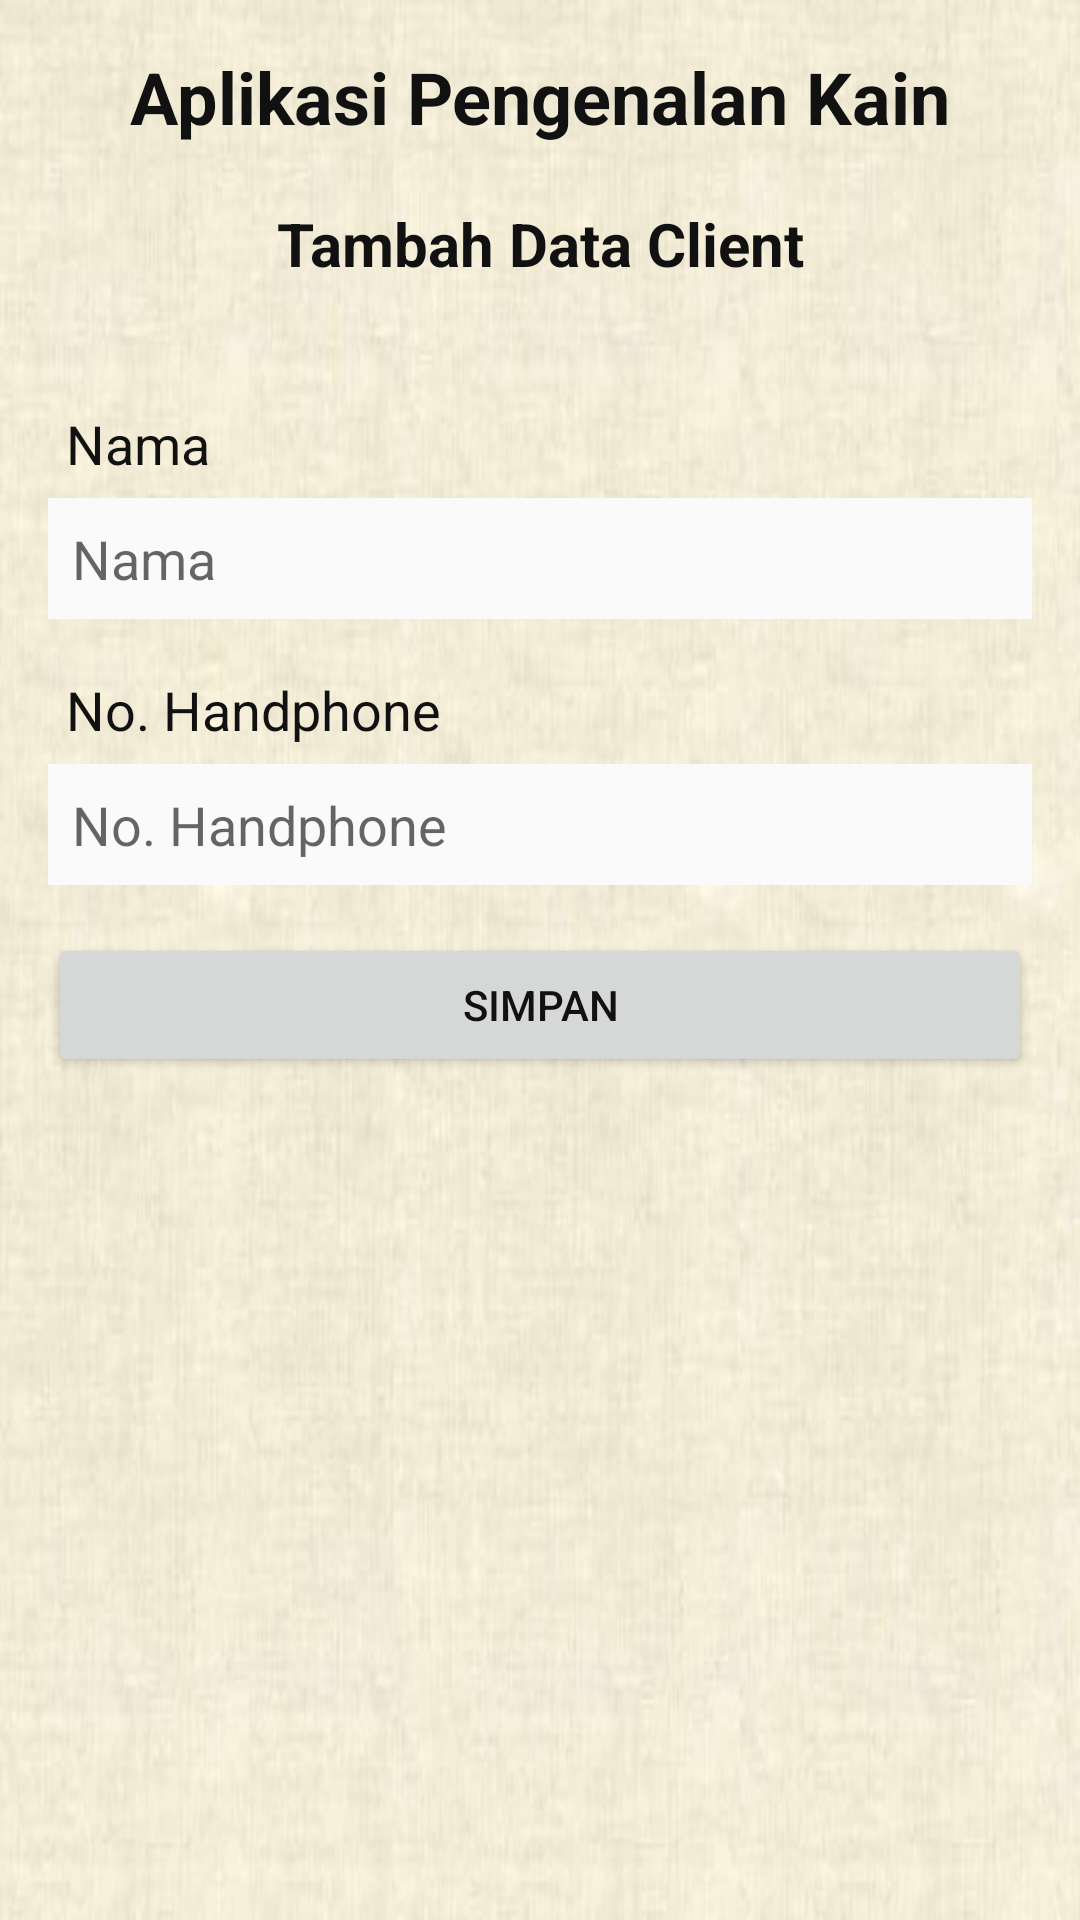

Android layout source for this screen:
<!-- AndroidManifest.xml: application theme Theme.PengenalanKain -->
<!-- res/layout/activity_tambah_client.xml -->
<?xml version="1.0" encoding="utf-8"?>
<androidx.constraintlayout.widget.ConstraintLayout xmlns:android="http://schemas.android.com/apk/res/android"
    xmlns:app="http://schemas.android.com/apk/res-auto"
    xmlns:tools="http://schemas.android.com/tools"
    android:layout_width="match_parent"
    android:layout_height="match_parent"
    android:background="@drawable/background"
    tools:context=".TambahClient">

    <TextView
        android:id="@+id/app_name"
        android:layout_width="wrap_content"
        android:layout_height="wrap_content"
        android:text="Aplikasi Pengenalan Kain"
        android:textSize="24sp"
        android:textColor="@color/black"
        android:textStyle="bold"
        android:layout_marginTop="16dp"
        app:layout_constraintEnd_toEndOf="parent"
        app:layout_constraintStart_toStartOf="parent"
        app:layout_constraintTop_toTopOf="parent" />

    <TextView
        android:layout_width="match_parent"
        android:layout_height="wrap_content"
        android:text="Tambah Data Client"
        app:layout_constraintTop_toBottomOf="@id/app_name"
        app:layout_constraintBottom_toTopOf="@id/menu"
        android:textAlignment="center"
        android:textStyle="bold"
        android:textColor="@color/black"
        android:textSize="20sp"/>

    <LinearLayout
        android:id="@+id/menu"
        android:orientation="vertical"
        android:layout_width="match_parent"
        android:layout_height="wrap_content"
        app:layout_constraintTop_toBottomOf="@id/app_name"
        app:layout_constraintBottom_toBottomOf="parent"
        android:padding="16dp"
        android:layout_marginBottom="200dp">
        <TextView
            android:id="@+id/tv_nama"
            android:layout_width="match_parent"
            android:layout_height="wrap_content"
            android:text="Nama"
            android:padding="6dp"
            android:textColor="@color/black"
            android:textSize="18sp"/>
        <EditText
            android:id="@+id/et_nama"
            android:layout_width="match_parent"
            android:layout_height="wrap_content"
            android:padding="8dp"
            android:hint="Nama"
            android:layout_marginBottom="12dp"
            android:background="@color/white"/>
        <TextView
            android:id="@+id/tv_nohp"
            android:layout_width="match_parent"
            android:layout_height="wrap_content"
            android:text="No. Handphone"
            android:padding="6dp"
            android:textColor="@color/black"
            android:textSize="18sp"/>
        <EditText
            android:id="@+id/et_nohp"
            android:layout_width="match_parent"
            android:layout_height="wrap_content"
            android:padding="8dp"
            android:hint="No. Handphone"
            android:layout_marginBottom="16dp"
            android:background="@color/white"/>
        <Button
            android:id="@+id/btn_simpan"
            android:layout_width="match_parent"
            android:layout_height="wrap_content"
            android:text="Simpan"
            android:textColor="@color/black"/>

    </LinearLayout>

</androidx.constraintlayout.widget.ConstraintLayout>
<!-- resources referenced by this layout -->
<resources>
  <color name="black">#FF111111</color>
  <color name="white">#FFFAFAFA</color>
  <!-- drawable background: jpeg bitmap (drawable, 23642 bytes) -->
  <style name="Theme.PengenalanKain" parent="Theme.MaterialComponents.DayNight.NoActionBar">
          
          <item name="colorPrimary">@color/purple_500</item>
          <item name="colorPrimaryVariant">@color/purple_700</item>
          <item name="colorOnPrimary">@color/white</item>
          
          <item name="colorSecondary">@color/teal_200</item>
          <item name="colorSecondaryVariant">@color/teal_700</item>
          <item name="colorOnSecondary">@color/black</item>
          
          <item name="android:statusBarColor" tools:targetApi="l">?attr/colorPrimaryVariant</item>
          
      </style>
  <color name="purple_500">#FFF8F0C6</color>
  <color name="purple_700">#FFF6E8B1</color>
  <color name="teal_200">#FF03DAC5</color>
  <color name="teal_700">#FF018786</color>
</resources>
